Photos from the image-classification dataset "finaldata" in the GitHub repository prastabdkl/unet-for-covid-detection. Its 2 classes are: COVID, normal.

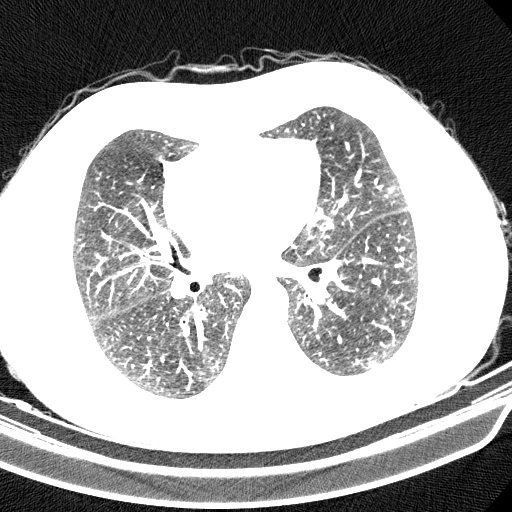
Label: COVID

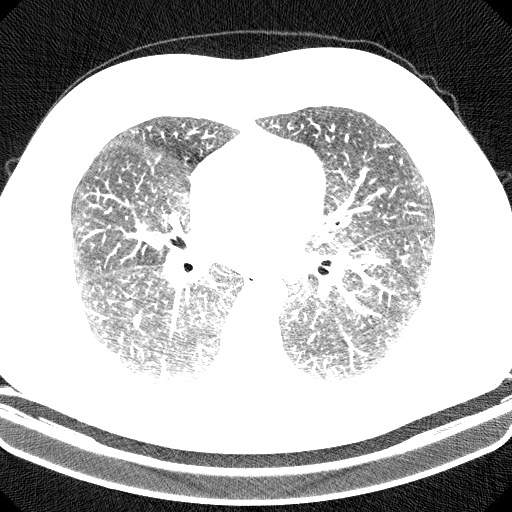
Label: normal

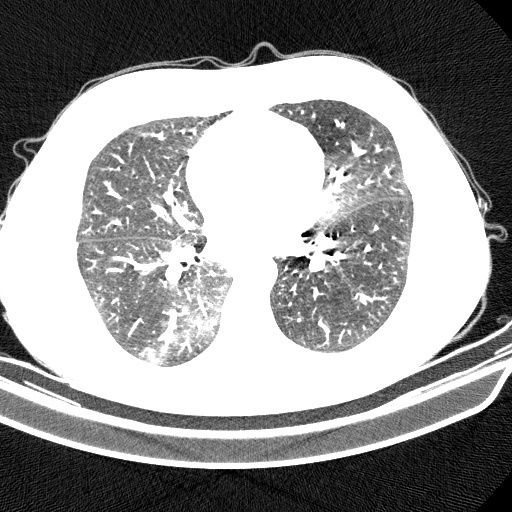
Label: COVID

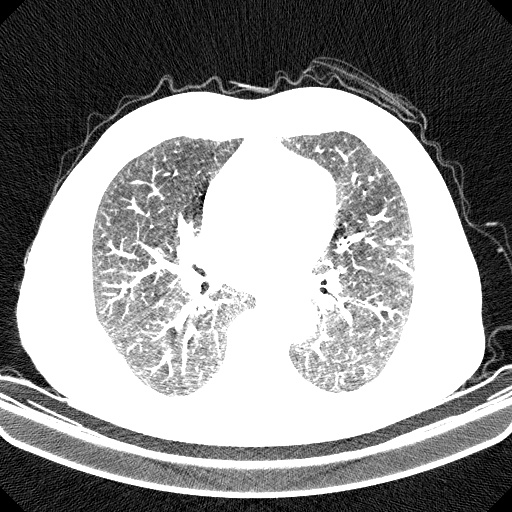
Label: normal

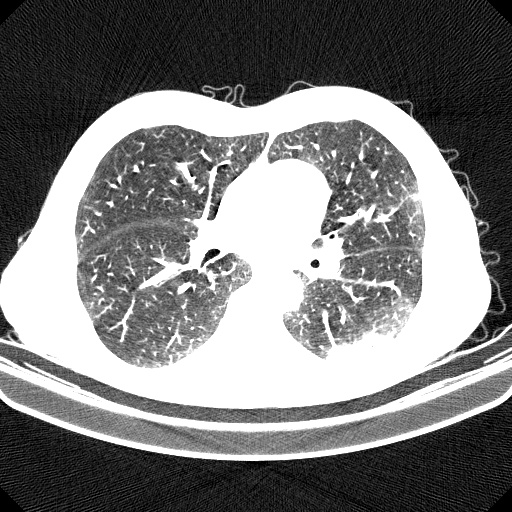
Label: COVID

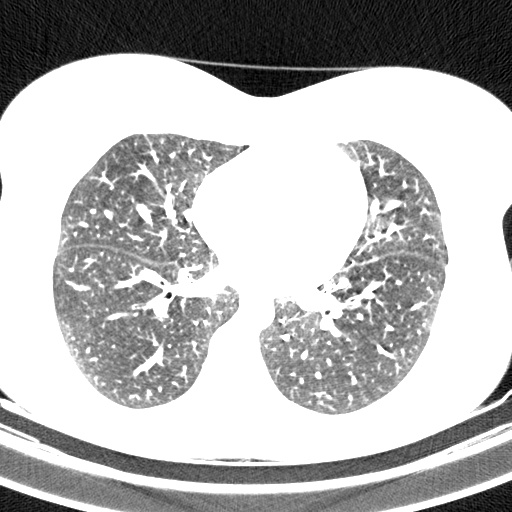
Label: normal
